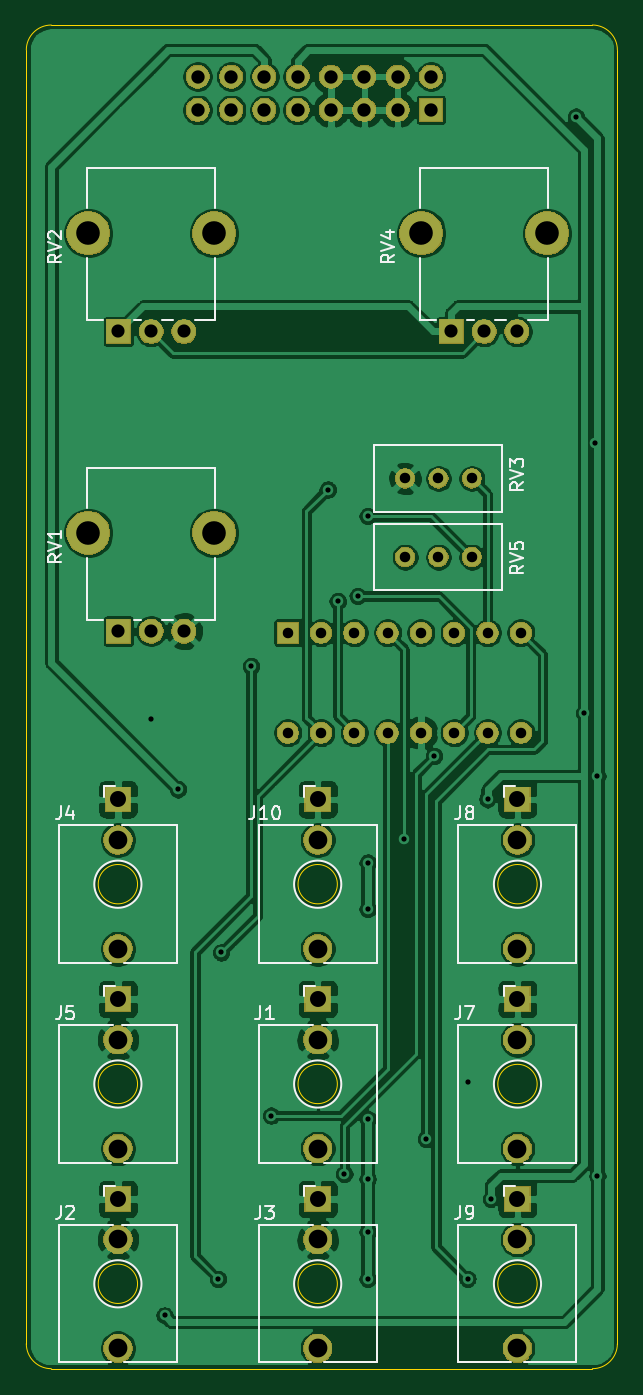
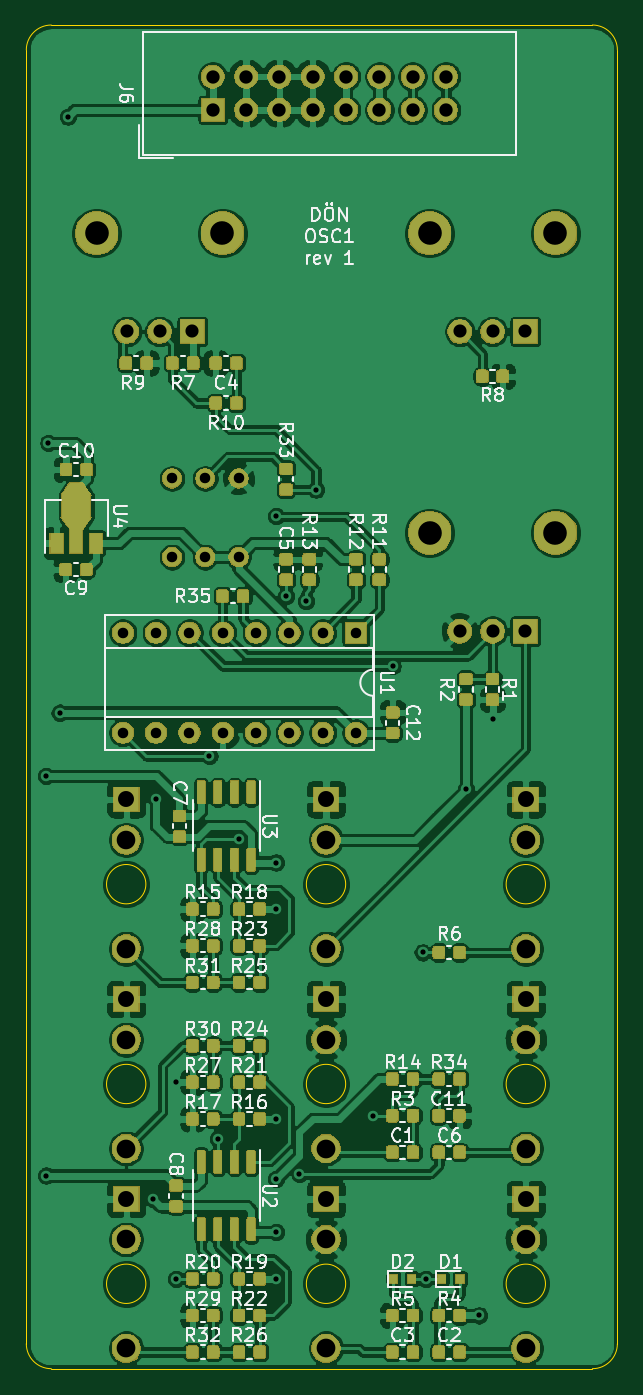
Circuit board: 10 layer files. Board 45.1 x 102.5 mm.
- bottom_copper: osc1-B_Cu.gbr (415366 bytes)
- bottom_mask: osc1-B_Mask.gbr (171254 bytes)
- paste: osc1-B_Paste.gbr (38793 bytes)
- bottom_silk: osc1-B_SilkS.gbr (55107 bytes)
- outline: osc1-Edge_Cuts.gbr (1761 bytes)
- top_copper: osc1-F_Cu.gbr (205760 bytes)
- top_mask: osc1-F_Mask.gbr (61704 bytes)
- paste: osc1-F_Paste.gbr (533 bytes)
- top_silk: osc1-F_SilkS.gbr (14874 bytes)
- drill: osc1.drl (1755 bytes)

=== bottom_copper: osc1-B_Cu.gbr (415366 bytes, source omitted) ===
=== bottom_mask: osc1-B_Mask.gbr (171254 bytes, source omitted) ===
=== paste: osc1-B_Paste.gbr (38793 bytes, source omitted) ===
=== bottom_silk: osc1-B_SilkS.gbr (55107 bytes, source omitted) ===
=== outline: osc1-Edge_Cuts.gbr ===
G04 #@! TF.GenerationSoftware,KiCad,Pcbnew,5.1.6-c6e7f7d~86~ubuntu20.04.1*
G04 #@! TF.CreationDate,2020-05-29T14:12:18+02:00*
G04 #@! TF.ProjectId,osc1,6f736331-2e6b-4696-9361-645f70636258,rev?*
G04 #@! TF.SameCoordinates,Original*
G04 #@! TF.FileFunction,Profile,NP*
%FSLAX46Y46*%
G04 Gerber Fmt 4.6, Leading zero omitted, Abs format (unit mm)*
G04 Created by KiCad (PCBNEW 5.1.6-c6e7f7d~86~ubuntu20.04.1) date 2020-05-29 14:12:18*
%MOMM*%
%LPD*%
G01*
G04 APERTURE LIST*
G04 #@! TA.AperFunction,Profile*
%ADD10C,0.050000*%
G04 #@! TD*
G04 APERTURE END LIST*
D10*
X73660000Y-171704000D02*
G75*
G02*
X71755000Y-169799000I0J1905000D01*
G01*
X116840000Y-169799000D02*
G75*
G02*
X114935000Y-171704000I-1905000J0D01*
G01*
X114935000Y-69215000D02*
G75*
G02*
X116840000Y-71120000I0J-1905000D01*
G01*
X71755000Y-71120000D02*
G75*
G02*
X73660000Y-69215000I1905000J0D01*
G01*
X71755000Y-169799000D02*
X71755000Y-71120000D01*
X114935000Y-171704000D02*
X73660000Y-171704000D01*
X116840000Y-71120000D02*
X116840000Y-169799000D01*
X73660000Y-69215000D02*
X114935000Y-69215000D01*
X110720000Y-165227000D02*
G75*
G03*
X110720000Y-165227000I-1500000J0D01*
G01*
X110720000Y-149987000D02*
G75*
G03*
X110720000Y-149987000I-1500000J0D01*
G01*
X110720000Y-134747000D02*
G75*
G03*
X110720000Y-134747000I-1500000J0D01*
G01*
X95480000Y-134747000D02*
G75*
G03*
X95480000Y-134747000I-1500000J0D01*
G01*
X95480000Y-149987000D02*
G75*
G03*
X95480000Y-149987000I-1500000J0D01*
G01*
X95480000Y-165227000D02*
G75*
G03*
X95480000Y-165227000I-1500000J0D01*
G01*
X80240000Y-165227000D02*
G75*
G03*
X80240000Y-165227000I-1500000J0D01*
G01*
X80240000Y-134747000D02*
G75*
G03*
X80240000Y-134747000I-1500000J0D01*
G01*
X80240000Y-149987000D02*
G75*
G03*
X80240000Y-149987000I-1500000J0D01*
G01*
M02*

=== top_copper: osc1-F_Cu.gbr (205760 bytes, source omitted) ===
=== top_mask: osc1-F_Mask.gbr (61704 bytes, source omitted) ===
=== paste: osc1-F_Paste.gbr ===
G04 #@! TF.GenerationSoftware,KiCad,Pcbnew,5.1.6-c6e7f7d~86~ubuntu20.04.1*
G04 #@! TF.CreationDate,2020-05-29T14:12:17+02:00*
G04 #@! TF.ProjectId,osc1,6f736331-2e6b-4696-9361-645f70636258,rev?*
G04 #@! TF.SameCoordinates,Original*
G04 #@! TF.FileFunction,Paste,Top*
G04 #@! TF.FilePolarity,Positive*
%FSLAX46Y46*%
G04 Gerber Fmt 4.6, Leading zero omitted, Abs format (unit mm)*
G04 Created by KiCad (PCBNEW 5.1.6-c6e7f7d~86~ubuntu20.04.1) date 2020-05-29 14:12:17*
%MOMM*%
%LPD*%
G01*
G04 APERTURE LIST*
G04 APERTURE END LIST*
M02*

=== top_silk: osc1-F_SilkS.gbr (14874 bytes, source omitted) ===
=== drill: osc1.drl ===
M48
; DRILL file {KiCad 5.1.6-c6e7f7d~86~ubuntu20.04.1} date Fri May 29 14:12:23 2020
; FORMAT={-:-/ absolute / inch / decimal}
; #@! TF.CreationDate,2020-05-29T14:12:23+02:00
; #@! TF.GenerationSoftware,Kicad,Pcbnew,5.1.6-c6e7f7d~86~ubuntu20.04.1
FMAT,2
INCH
T1C0.0157
T2C0.0315
T3C0.0394
T4C0.0400
T5C0.0480
T6C0.0559
T7C0.0563
T8C0.0709
%
G90
G05
T1
X3.2Y-4.81
X3.24Y-6.6
X3.28Y-5.02
X3.4Y-6.49
X3.41Y-5.51
X3.5Y-4.65
X3.56Y-6.0
X3.73Y-4.12
X3.76Y-4.455
X3.78Y-6.175
X3.82Y-4.44
X3.85Y-4.2
X3.85Y-5.24
X3.85Y-5.38
X3.85Y-6.01
X3.85Y-6.19
X3.85Y-6.35
X3.85Y-6.49
X3.96Y-5.17
X4.025Y-6.07
X4.05Y-4.92
X4.15Y-5.9
X4.15Y-6.49
X4.21Y-5.05
X4.22Y-6.25
X4.475Y-3.0
X4.5Y-4.79
X4.5336Y-3.98
X4.54Y-4.98
X4.54Y-6.18
T2
X3.9626Y-4.0866
X4.0626Y-4.0866
X4.1626Y-4.0866
X3.61Y-4.55
X3.61Y-4.85
X3.71Y-4.55
X3.71Y-4.85
X3.81Y-4.55
X3.81Y-4.85
X3.91Y-4.55
X3.91Y-4.85
X4.01Y-4.55
X4.01Y-4.85
X4.11Y-4.55
X4.11Y-4.85
X4.21Y-4.55
X4.21Y-4.85
X4.31Y-4.55
X4.31Y-4.85
X3.9626Y-4.3228
X4.0626Y-4.3228
X4.1626Y-4.3228
T3
X3.1016Y-4.5453
X3.2Y-4.5453
X3.2984Y-4.5453
X3.1016Y-3.6453
X3.2Y-3.6453
X3.2984Y-3.6453
X4.1016Y-3.6453
X4.2Y-3.6453
X4.2984Y-3.6453
T4
X3.34Y-2.88
X3.34Y-2.98
X3.44Y-2.88
X3.44Y-2.98
X3.54Y-2.88
X3.54Y-2.98
X3.64Y-2.88
X3.64Y-2.98
X3.74Y-2.88
X3.74Y-2.98
X3.84Y-2.88
X3.84Y-2.98
X3.94Y-2.88
X3.94Y-2.98
X4.04Y-2.88
X4.04Y-2.98
T5
X3.7Y-6.25
X4.3Y-6.25
X3.1Y-5.05
X3.7Y-5.05
X3.1Y-6.25
X3.1Y-5.65
X4.3Y-5.05
X4.3Y-5.65
X3.7Y-5.65
T6
X3.7Y-6.372
X4.3Y-6.372
X3.1Y-5.172
X3.7Y-5.172
X3.1Y-6.372
X3.1Y-5.772
X4.3Y-5.172
X4.3Y-5.772
X3.7Y-5.772
T7
X3.7Y-6.6988
X4.3Y-6.6988
X3.1Y-5.4988
X3.7Y-5.4988
X3.1Y-6.6988
X3.1Y-6.0988
X4.3Y-5.4988
X4.3Y-6.0988
X3.7Y-6.0988
T8
X3.011Y-4.25
X3.389Y-4.25
X3.011Y-3.35
X3.389Y-3.35
X4.011Y-3.35
X4.389Y-3.35
T0
M30

